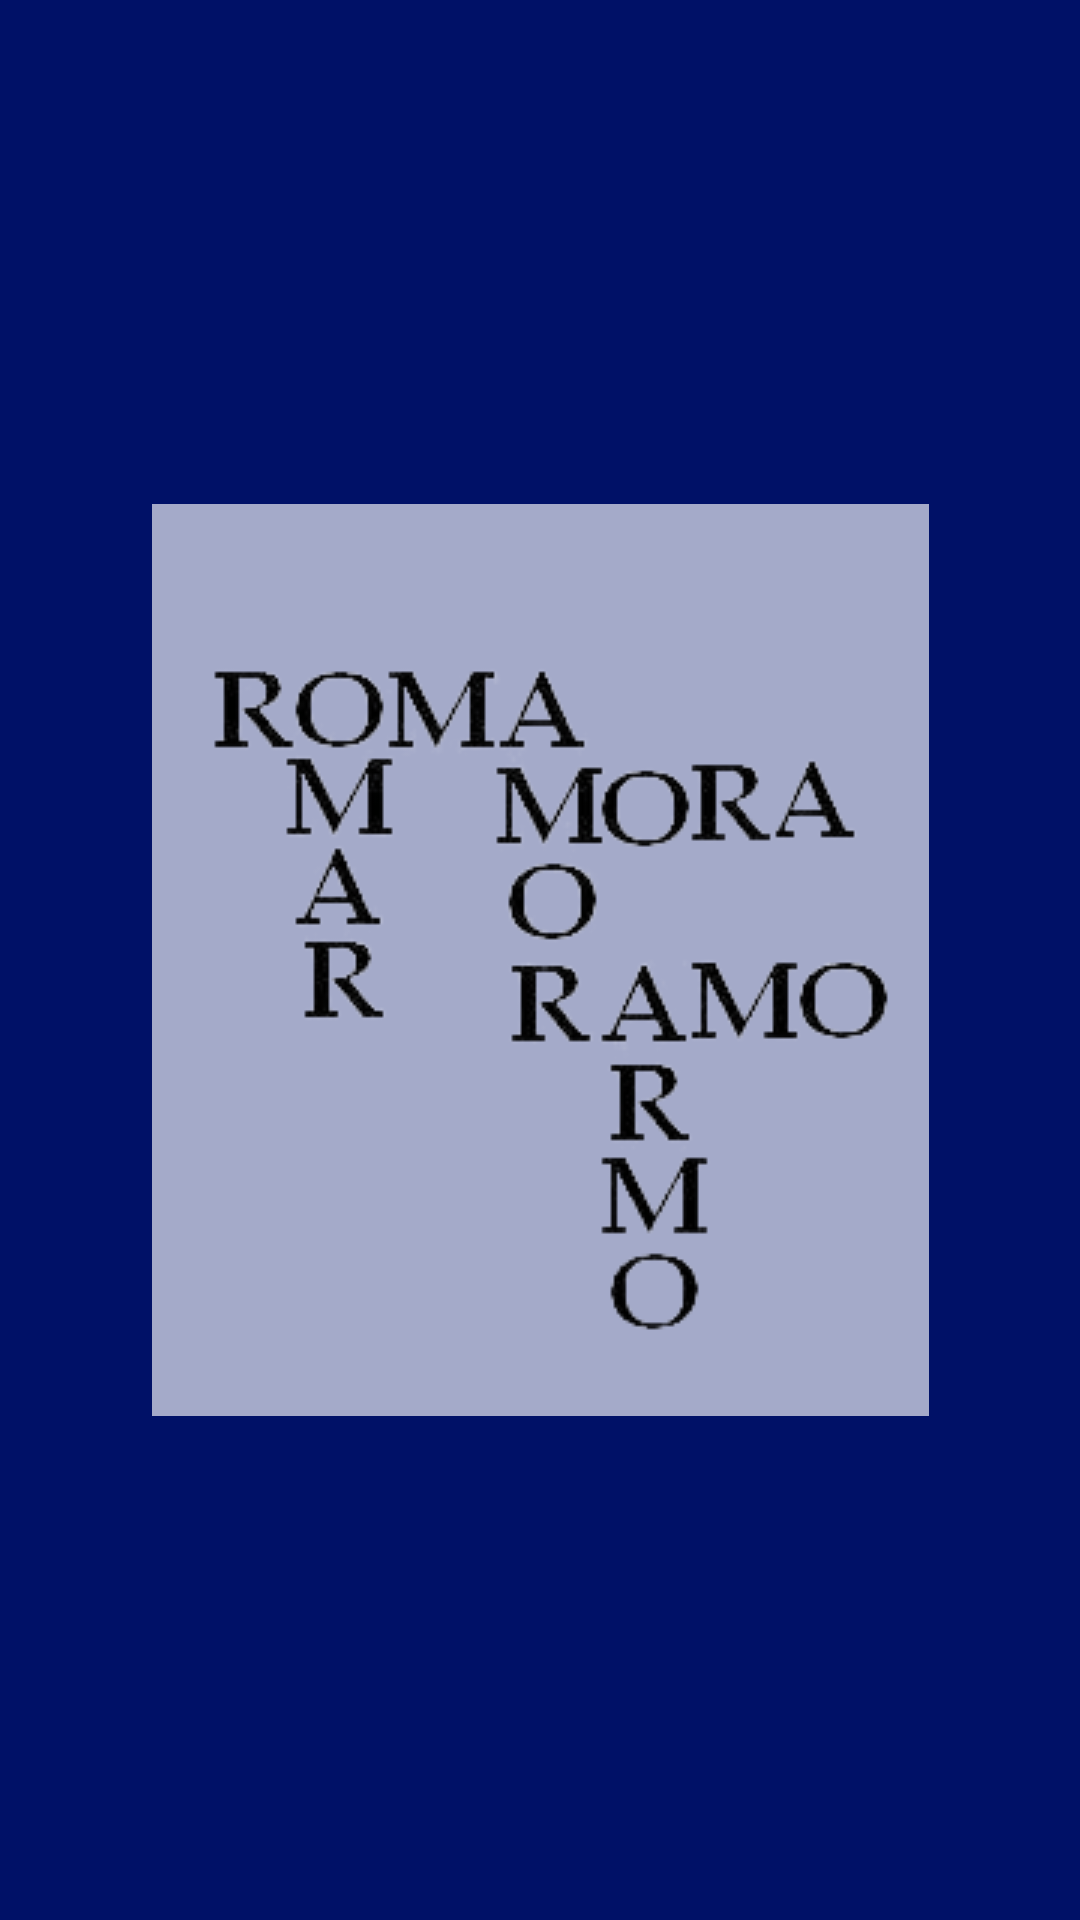

The Android layout XML behind this screen, and the referenced resources:
<!-- AndroidManifest.xml: application theme AppTheme -->
<!-- res/layout/activity_splash_inicio.xml -->
<?xml version="1.0" encoding="utf-8"?>
<androidx.constraintlayout.widget.ConstraintLayout xmlns:android="http://schemas.android.com/apk/res/android"
    xmlns:app="http://schemas.android.com/apk/res-auto"
    xmlns:tools="http://schemas.android.com/tools"
    android:layout_width="match_parent"
    android:layout_height="match_parent"
    tools:context=".splash.SplashInicioActivity">

    <ImageView
        android:id="@+id/imageView"
        android:background="@color/colorPrimaryDark"
        android:layout_width="match_parent"
        android:layout_height="match_parent"
        tools:ignore="MissingConstraints"></ImageView>

    <ImageView
        android:layout_width="wrap_content"
        android:layout_height="wrap_content"
        android:background="#A4FFFFFF"
        android:src="@drawable/anagrama11"
        app:layout_constraintBottom_toBottomOf="parent"
        app:layout_constraintEnd_toEndOf="parent"
        app:layout_constraintLeft_toLeftOf="parent"
        app:layout_constraintRight_toRightOf="parent"
        app:layout_constraintStart_toStartOf="parent"
        app:layout_constraintTop_toTopOf="parent"></ImageView>

</androidx.constraintlayout.widget.ConstraintLayout>
<!-- resources referenced by this layout -->
<resources>
  <color name="colorPrimaryDark">#001167</color>
  <!-- drawable anagrama11: png bitmap (drawable, 25277 bytes) -->
  <style name="AppTheme" parent="Theme.AppCompat.Light.NoActionBar">
          
          <item name="colorPrimary">#DF0429E3</item>
          <item name="colorPrimaryDark">#001167</item>
          <item name="colorAccent">@color/colorAccent</item>
      </style>
  <color name="colorAccent">#03DAC5</color>
</resources>
